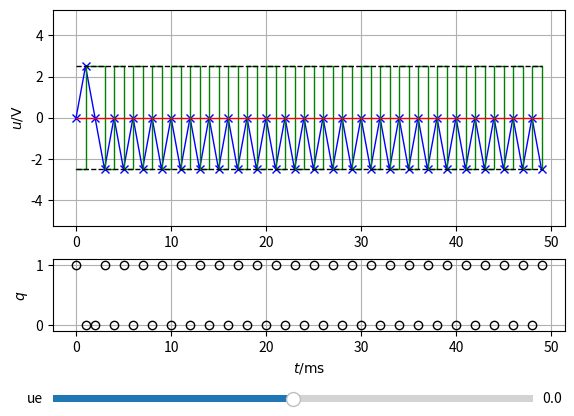

Python code for this plot:
# [redacted]
#
#   All rights reserved.
#
#   Redistribution and use in source and binary forms, with or without
#   modification, are permitted provided that the following conditions are met:
#
#   1. Redistributions of source code must retain the above copyright notice, this
#      list of conditions and the following disclaimer.
#   2. Redistributions in binary form must reproduce the above copyright notice,
#      this list of conditions and the following disclaimer in the documentation
#      and/or other materials provided with the distribution.
#
#   THIS SOFTWARE IS PROVIDED BY THE COPYRIGHT HOLDERS AND CONTRIBUTORS "AS IS" AND
#   ANY EXPRESS OR IMPLIED WARRANTIES, INCLUDING, BUT NOT LIMITED TO, THE IMPLIED
#   WARRANTIES OF MERCHANTABILITY AND FITNESS FOR A PARTICULAR PURPOSE ARE
#   DISCLAIMED. IN NO EVENT SHALL THE COPYRIGHT OWNER OR CONTRIBUTORS BE LIABLE FOR
#   ANY DIRECT, INDIRECT, INCIDENTAL, SPECIAL, EXEMPLARY, OR CONSEQUENTIAL DAMAGES
#   (INCLUDING, BUT NOT LIMITED TO, PROCUREMENT OF SUBSTITUTE GOODS OR SERVICES;
#   LOSS OF USE, DATA, OR PROFITS; OR BUSINESS INTERRUPTION) HOWEVER CAUSED AND
#   ON ANY THEORY OF LIABILITY, WHETHER IN CONTRACT, STRICT LIABILITY, OR TORT
#   (INCLUDING NEGLIGENCE OR OTHERWISE) ARISING IN ANY WAY OUT OF THE USE OF THIS
#   SOFTWARE, EVEN IF ADVISED OF THE POSSIBILITY OF SUCH DAMAGE.
#


#import drawPaper as dp
import matplotlib.pyplot as plt
import numpy as np
from matplotlib.widgets import Slider

Ts = 1e-3
Uref = 2.5
R = 1000
C = 1e-6

#t_ue = np.array([-0.1, 1,   1,    3,  3, 4,    4,  5, 5, 6.5])
#ue = np.array([  0, 0, 0.5,  0.5,  0, 0,   -1, -1, 0, 0])

t = np.arange(0, 0.05, Ts)
numsteps = t.size



def update(val):
    #print("hello")
    ue = ue_slider.val
    u_int = 0;
    q = True;
    
    ue_store = ue * np.ones(numsteps)
    uint_store = np.zeros(numsteps)
    udelta_store = np.zeros(numsteps)
    q_store = np.zeros(numsteps)

        
    for i_step in range(numsteps):
        uint_store[i_step] = u_int 
        q_store[i_step] = q    
        
        u_ref_out = Uref
        if(q):
            u_ref_out = -Uref
                
        u_delta = ue + u_ref_out
        udelta_store[i_step] = u_delta
        
        u_int = u_int - u_delta * Ts/(R*C)
        
        q = False
        if(u_int<0):
            q = True
    
    line_uint.set_ydata(uint_store);
    line_udelta.set_ydata(udelta_store);
    line_ue.set_ydata(ue_store);
    line_q.set_ydata(q_store);
    
    fig.canvas.draw_idle()

fig, (ax_u, ax_q) = plt.subplots(2, 1)

line_uint, = ax_u.plot(t*1000, np.zeros(numsteps), 'bx-', lw=1)
line_udelta, = ax_u.step(t*1000, np.zeros(numsteps), 'g-', lw=1, where='post')
line_ue, = ax_u.step(t*1000, np.zeros(numsteps), 'r-', lw=1, where='post')
line_urefp, = ax_u.plot(t*1000, np.ones(numsteps)*Uref, 'k--', lw=1)
line_urefn, = ax_u.plot(t*1000, np.ones(numsteps)*-Uref, 'k--', lw=1)

line_q, = ax_q.plot(t*1000, np.zeros(numsteps), 'ko', fillstyle='none', lw=1)
#line_q, = ax_q.step(t*1000, np.zeros(numsteps), 'rx-', lw=1, where='post')



    
ax_u.grid(1)
#ax_u.set_xlim(0, 2)
ax_u.set_ylim(-Uref*2.1, Uref*2.1)
ax_u.set_ylabel(r"$u  /  \mathrm{V}$")
ax_u.set_position([0.125,0.4,0.8,0.45])

ax_q.set_axisbelow(True)
ax_q.grid(1)
#ax_u.set_xlim(0, 2)
ax_q.set_ylim(-0.1, 1.1)
ax_q.set_xlabel(r"$t  /  \mathrm{ms}$")
ax_q.set_ylabel(r"$q$")
ax_q.set_position([0.125,0.18,0.8,0.15])

ax_slider_ue = fig.add_axes([0.125, 0.025, 0.75, 0.03])
ue_slider = Slider(
    ax=ax_slider_ue,
    label='ue',
    valmin=-Uref,
    valmax=Uref,
    valinit=0,
    #valstep=1,
)


# register the update functions for each widget
ue_slider.on_changed(update)

#initial calculation
update(0)

plt.show()


